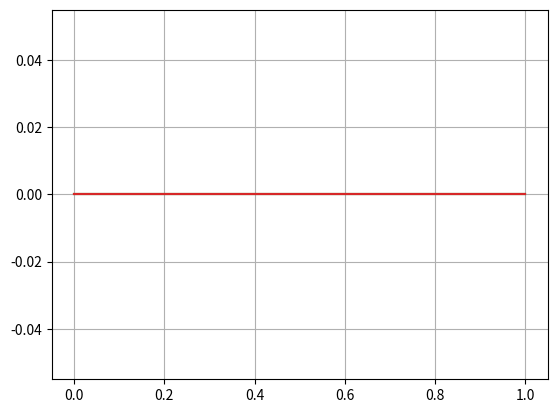

This chart was generated by the following Python code:
from numpy import *
from matplotlib.pyplot import *

class Bspline:
    def __init__(self, pts:'array(,2)', knots:'array(,1)'):
        self.pts = pts; self.knots = knots; self.n = len(knots) - 1

    def getBasis(self, xi:'float'):
        '''Cox-de Boor formula'''
        x = self.knots.copy()

        def N(i, p) -> 'func':
            if p == 0:
                return lambda u: 1 if x[i] <= xi and xi <= x[i+1] else 0

            else:
                a1 = lambda _: _ - x[i]; a2 = lambda _: x[i+p] - _
                b1 = lambda _: x[i+p-1] - x[i]; b2 = lambda _: x[i+p] - x[i+1]

                c1 = lambda u: a1(u)/b1(u) if abs(b1(u)) > 0.001 else 0
                c2 = lambda u: a2(u)/b2(u) if abs(b2(u)) > 0.001 else 0

                return lambda u: c1(u)*N(i, p-1)(u) + c2(u)*N(i+1, p-1)(u)

        return N(0, self.n-1)

    def renderBasis(self, SHOW=True) -> 'None':
        N = [self.getBasis(pt[0]) for pt in self.pts]
        sample = linspace(self.knots[0], self.knots[-1], 100)

        for b in N:
            plot(sample, [b(_) for _ in sample])

        #xlim(-0.1, 1.1)
        #ylim(-0.1, 1.1)
        grid()
        if SHOW == True: show()



if __name__=='__main__':
    controlpts = array([[-1, 0], [0.4, 0.2], [0.75, -0.2], [1,0]])
    knots = array([0, 0.25, 0.75, 1])
    B = Bspline(controlpts, knots)
    B.renderBasis(SHOW = True)
